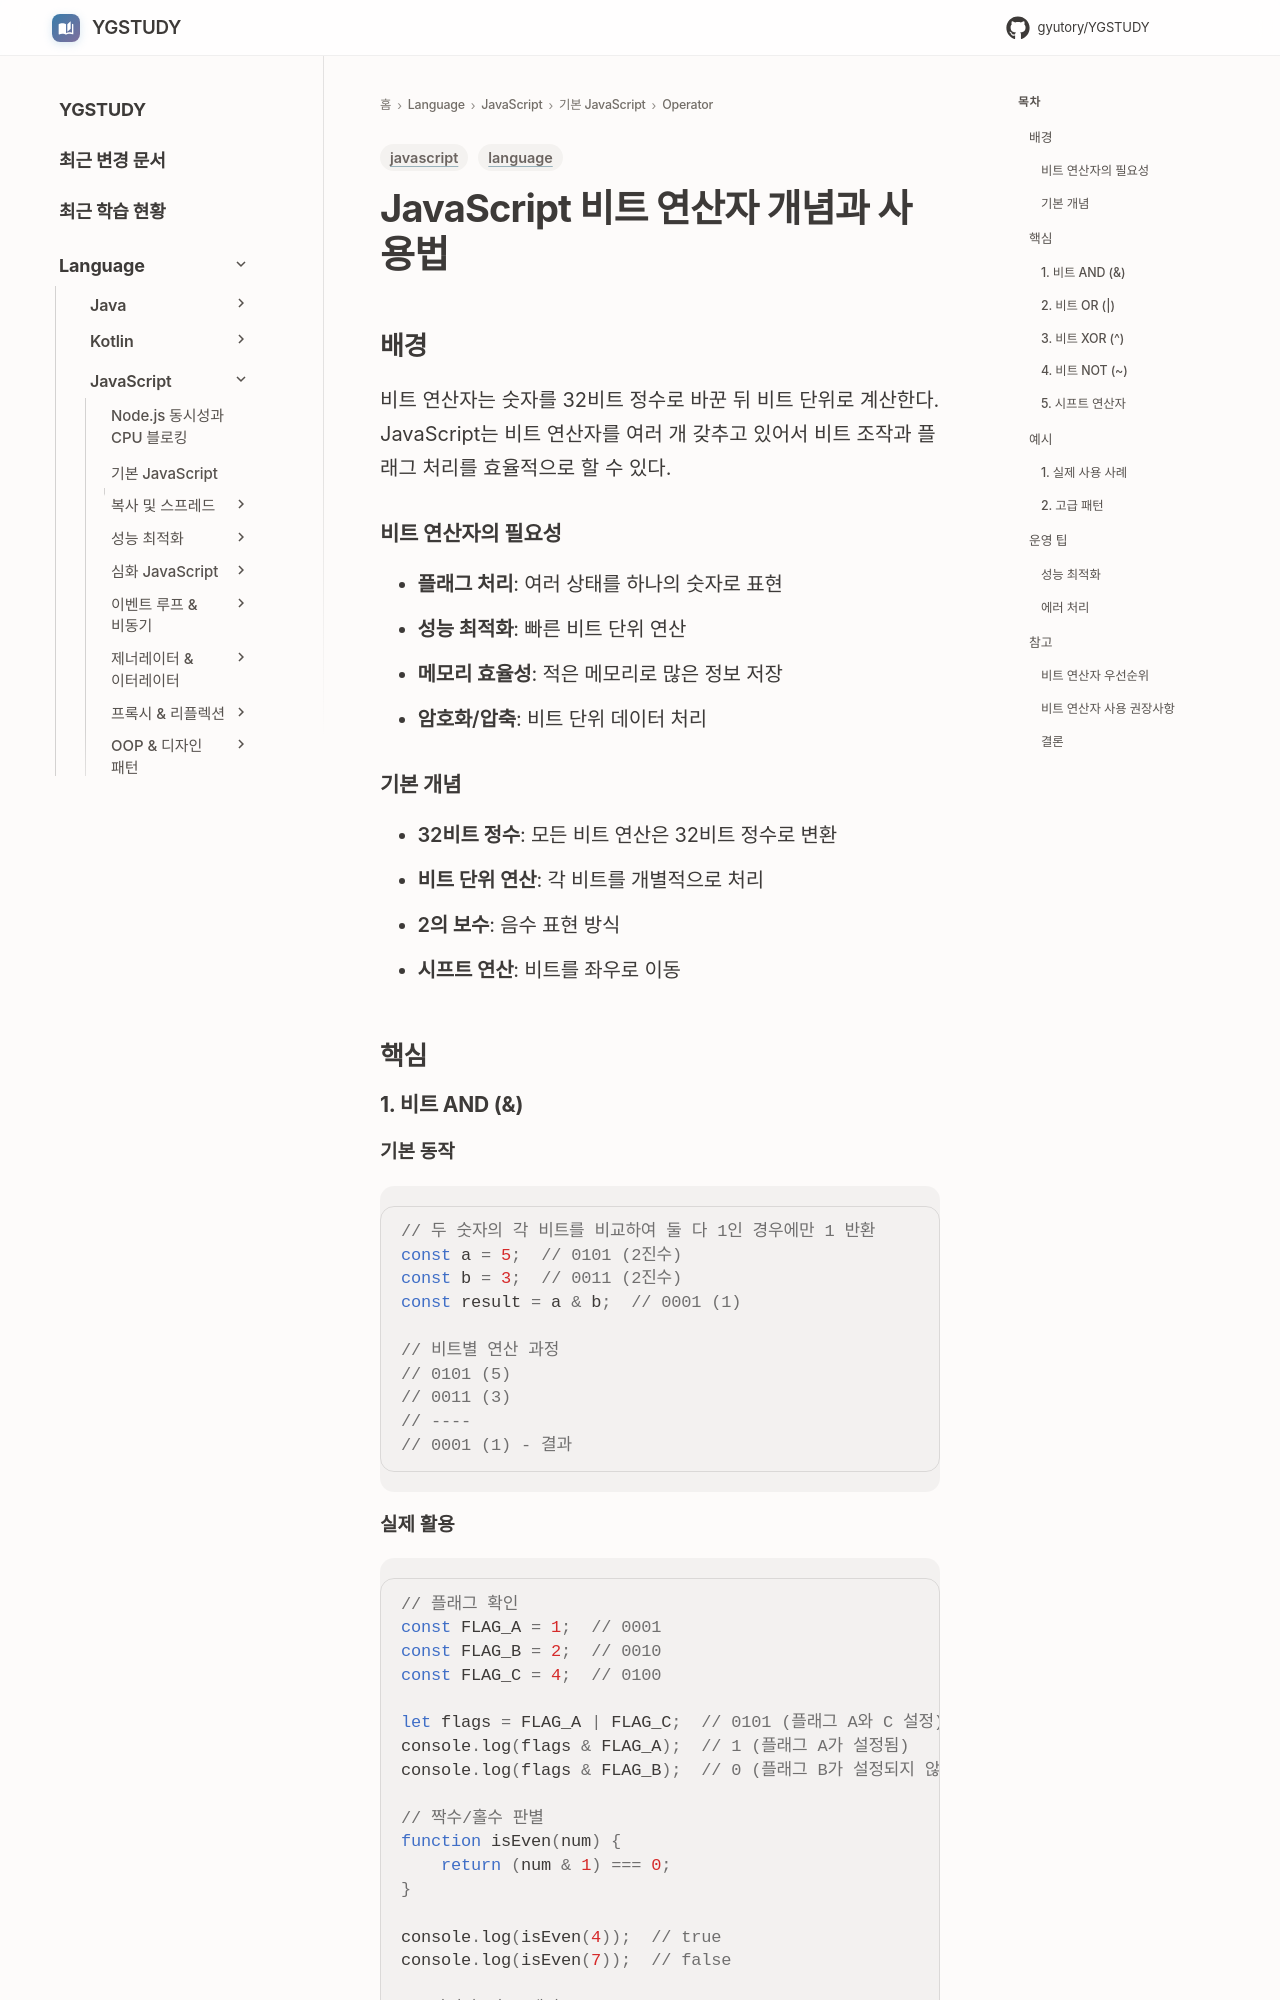

repository: GYUTORY/YGSTUDY · page: Language/JavaScript/01_기본_JavaScript/Operator/비트 연산자/index.html · generator: mkdocs

---
title: JavaScript 비트 연산자 개념과 사용법
tags: [language, javascript]
updated: 2025-08-10
---

# JavaScript 비트 연산자 개념과 사용법

## 배경

비트 연산자는 숫자를 32비트 정수로 바꾼 뒤 비트 단위로 계산한다. JavaScript는 비트 연산자를 여러 개 갖추고 있어서 비트 조작과 플래그 처리를 효율적으로 할 수 있다.

### 비트 연산자의 필요성
- **플래그 처리**: 여러 상태를 하나의 숫자로 표현
- **성능 최적화**: 빠른 비트 단위 연산
- **메모리 효율성**: 적은 메모리로 많은 정보 저장
- **암호화/압축**: 비트 단위 데이터 처리

### 기본 개념
- **32비트 정수**: 모든 비트 연산은 32비트 정수로 변환
- **비트 단위 연산**: 각 비트를 개별적으로 처리
- **2의 보수**: 음수 표현 방식
- **시프트 연산**: 비트를 좌우로 이동

## 핵심

### 1. 비트 AND (&)

#### 기본 동작
```javascript
// 두 숫자의 각 비트를 비교하여 둘 다 1인 경우에만 1 반환
const a = 5;  // 0101 (2진수)
const b = 3;  // 0011 (2진수)
const result = a & b;  // 0001 (1)

// 비트별 연산 과정
// 0101 (5)
// 0011 (3)
// ----
// 0001 (1) - 결과
```

#### 실제 활용
```javascript
// 플래그 확인
const FLAG_A = 1;  // 0001
const FLAG_B = 2;  // 0010
const FLAG_C = 4;  // 0100

let flags = FLAG_A | FLAG_C;  // 0101 (플래그 A와 C 설정)
console.log(flags & FLAG_A);  // 1 (플래그 A가 설정됨)
console.log(flags & FLAG_B);  // 0 (플래그 B가 설정되지 않음)

// 짝수/홀수 판별
function isEven(num) {
    return (num & 1) === 0;
}

console.log(isEven(4));  // true
console.log(isEven(7));  // false

// 마지막 비트 제거
function removeLastBit(num) {
    return num & (num - 1);
}

console.log(removeLastBit(12));  // 8 (1100 -> 1000)
```

### 2. 비트 OR (|)
